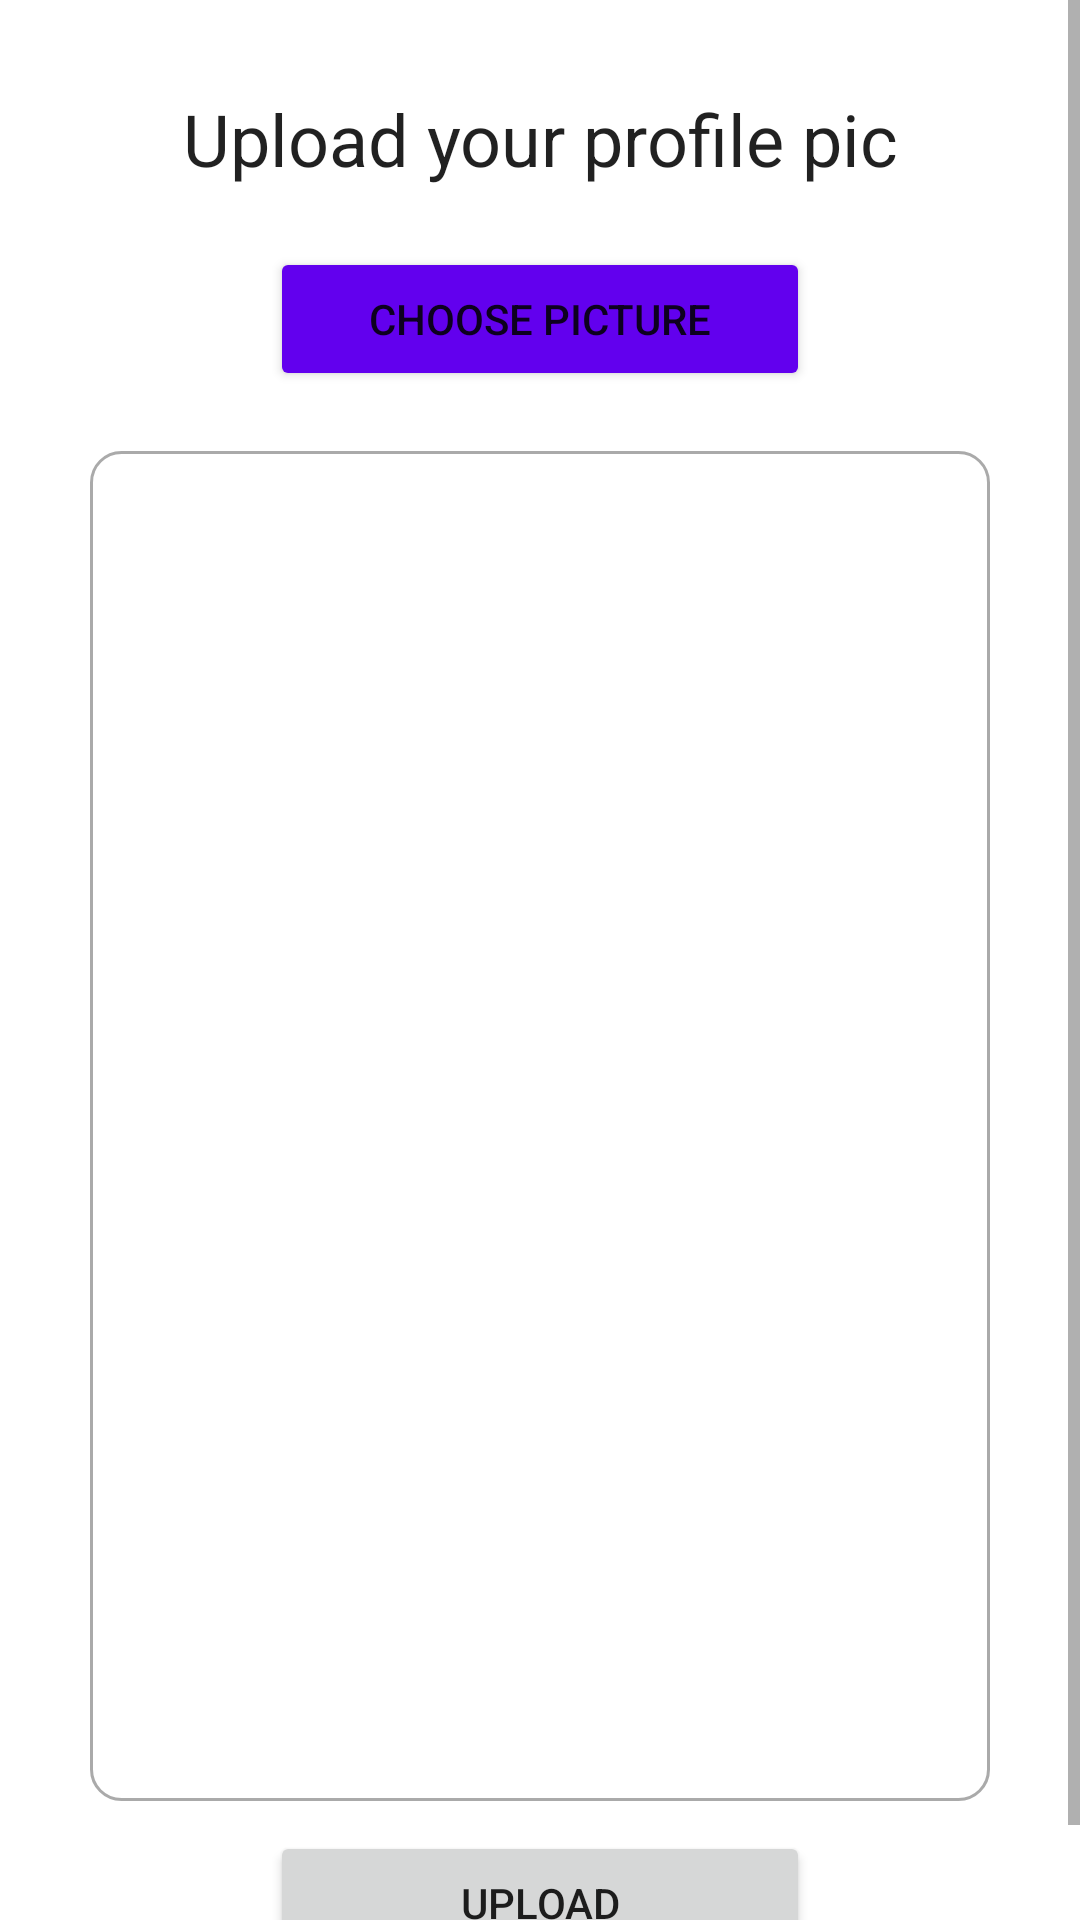

This screen was rendered from an Android layout file. Write that file and the resources it references.
<!-- AndroidManifest.xml: application theme Theme.Plantify -->
<!-- res/layout/activity_profile_picture.xml -->
<?xml version="1.0" encoding="utf-8"?>
<ScrollView xmlns:android="http://schemas.android.com/apk/res/android"
    xmlns:app="http://schemas.android.com/apk/res-auto"
    xmlns:tools="http://schemas.android.com/tools"
    android:layout_width="match_parent"
    android:layout_height="match_parent"
    tools:context=".profilePictureActivity">

    <RelativeLayout
        android:layout_width="match_parent"
        android:layout_height="wrap_content"
        android:padding="15dp"
        android:layout_margin="15dp"
        android:background="@color/white">

        <TextView
            android:id="@+id/textview_profile_picture_head"
            android:layout_width="match_parent"
            android:layout_height="wrap_content"
            android:layout_marginTop="0dp"
            android:text="Upload your profile pic"
            android:textAlignment="center"
            android:textAppearance="@style/TextAppearance.AppCompat.Headline" />

        <Button
            android:id="@+id/upload_pic_choose_button"
            android:layout_below="@id/textview_profile_picture_head"
            android:layout_width="180dp"
            android:layout_height="wrap_content"
            android:layout_centerHorizontal="true"
            android:layout_marginTop="20dp"
            android:backgroundTint="@color/purple_500"
            android:text="Choose Picture" />

        <ImageView
            android:id="@+id/imageview_profile_picture"
            android:layout_width="match_parent"
            android:layout_height="450dp"
            android:layout_marginTop="20dp"
            android:background="@drawable/border"
            android:layout_below="@id/upload_pic_choose_button"
            android:contentDescription="ImageView to Display Pic" />

        <Button
            android:layout_width="180dp"
            android:layout_height="wrap_content"
            android:layout_centerHorizontal="true"
            android:layout_below="@id/imageview_profile_picture"
            android:id="@+id/upload_pic_button"
            android:layout_marginTop="10dp"
            android:text="Upload" />

        <ProgressBar
            android:id="@+id/progressbar"
            style="?android:attr/progressBarStyleLarge"
            android:layout_width="wrap_content"
            android:layout_height="wrap_content"
            android:layout_centerInParent="true"
            android:layout_centerHorizontal="true"
            android:elevation="10dp"
            android:visibility="gone" />

    </RelativeLayout>




</ScrollView>
<!-- resources referenced by this layout -->
<resources>
  <color name="purple_500">#FF6200EE</color>
  <color name="white">#FFFFFFFF</color>
  <!-- drawable border (drawable) -->
  <?xml version="1.0" encoding="utf-8"?>
  <shape xmlns:android="http://schemas.android.com/apk/res/android">
  
  
      <solid android:color="#FFFFFF"/>
      
      <stroke android:width="1dp" android:color="#AAAAAA"
          />
  
      
      <corners android:radius="10dp"/>
  
  
  </shape>
  <style name="Theme.Plantify" parent="Theme.MaterialComponents.DayNight.DarkActionBar">
          
          <item name="colorPrimary">@color/green</item>
          <item name="colorPrimaryVariant">@color/green</item>
          <item name="colorOnPrimary">@color/white</item>
          
          <item name="colorSecondary">@color/teal_200</item>
          <item name="colorSecondaryVariant">@color/teal_700</item>
          <item name="colorOnSecondary">@color/black</item>
          
          <item name="android:statusBarColor">?attr/colorPrimaryVariant</item>
          
      </style>
  <color name="green">#37ba25</color>
  <color name="teal_200">#FF03DAC5</color>
  <color name="teal_700">#FF018786</color>
  <color name="black">#FF000000</color>
</resources>
